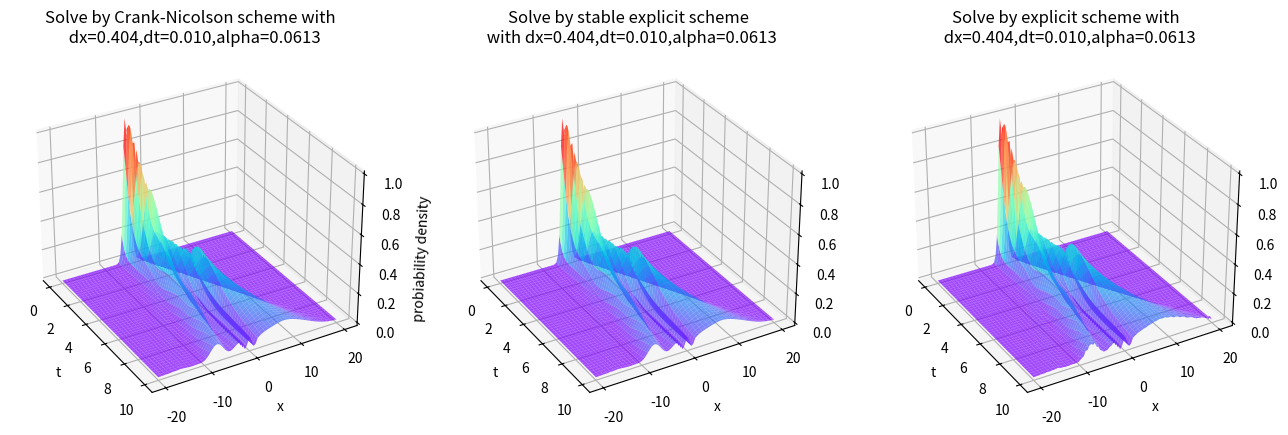
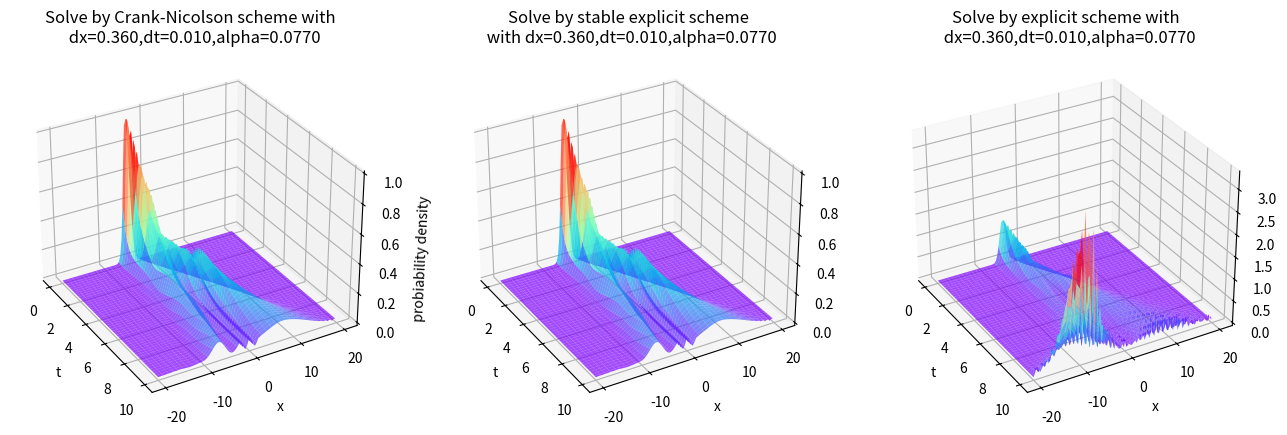
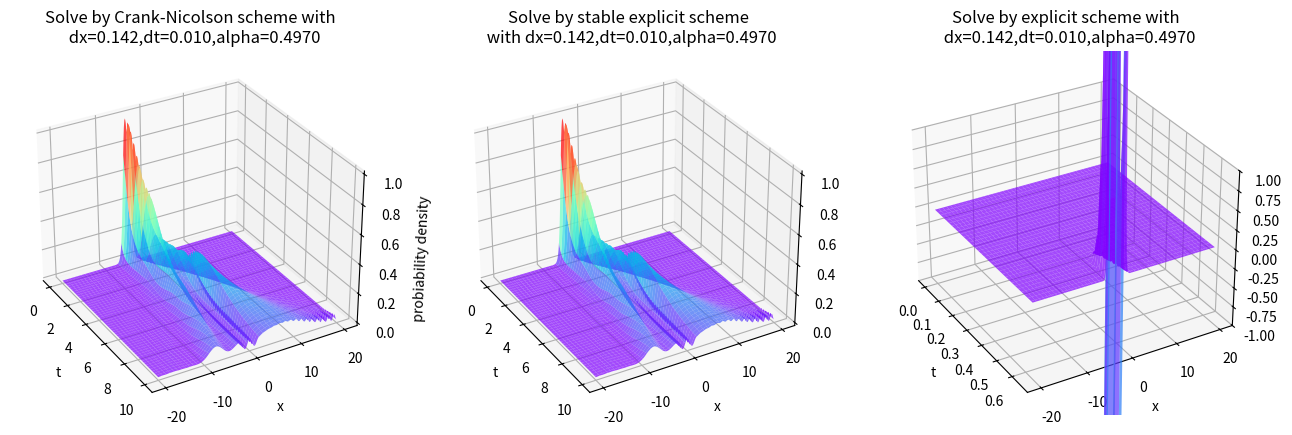
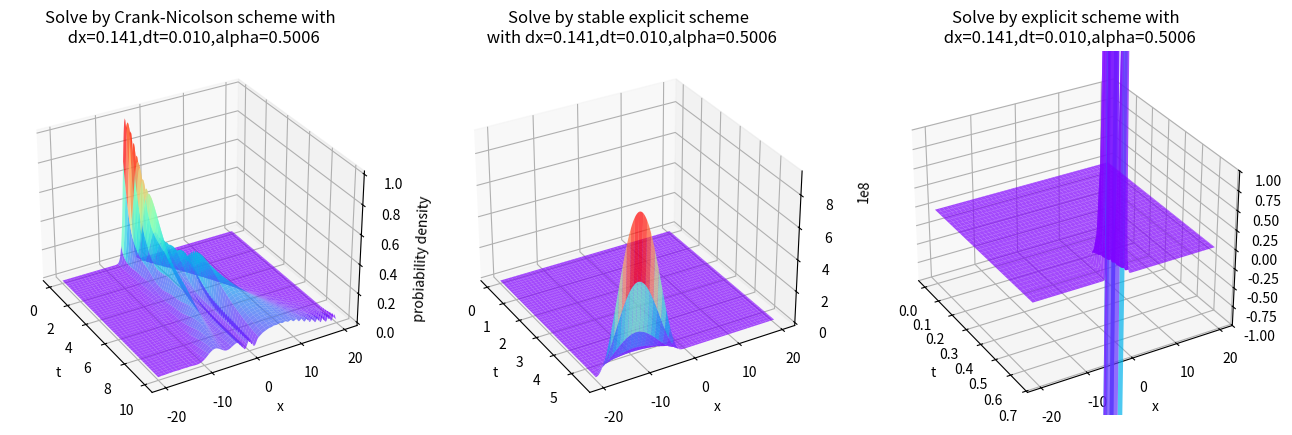

Generate these figures, in order, with matplotlib:
import numpy as np
import matplotlib.pyplot as plt
import argparse
class SchrodingerSolver:
    def __init__(self,Lx,Nx,V,dt,ifwarningoverflow=True):
        self.V=V
        self.Lx=Lx
        self.Nx=Nx
        self.init_grid()
        self.dx=self.xl[1]-self.xl[0]
        self.dt=dt
        self.phimax=10e8
        self.ifwarningoverflow=ifwarningoverflow
    def init_grid(self):
        self.xl=np.linspace(-self.Lx,self.Lx,self.Nx)
        self.u=np.zeros_like(self.xl,dtype=complex)
        self.apply_boundary_(self.u)
    def apply_boundary_(self,u):
        u[0]=u[-1]=0.0+0.0j

    def set_initial_condition(self,u0):
        self.u=u0(self.xl)
        self.apply_boundary_(self.u)

    def update_u_(self,u):
        self.u=u
        self.apply_boundary_(self.u)
    def init_crank_nicolson_mat(self,theta=0.5):
        """
        initialize the matrix for Crank-Nicolson scheme
        """
        ap=self.dt/(self.dx**2)
        B=np.zeros((self.Nx,self.Nx))
        V=np.zeros((self.Nx,self.Nx))
        I=np.eye(self.Nx)
        for i in range(0,self.Nx):
            B[i,i]=2
            V[i,i]=self.V(self.xl[i])*self.dt
            if i<self.Nx-1:
                B[i,i+1]=-1
                B[i+1,i]=-1
        self.Bmat=B
        self.Vmat=V
        A=np.linalg.inv(I*2j-2*theta*V-theta*ap*B)@(I*2j+2*(1-theta)*V+(1-theta)*ap*B)
        self.Acn=A
    def crank_nicolson(self,maxstep):
        """
        solve the Schrodinger equation by Crank-Nicolson scheme.this should be called after init_crank_nicolson_mat and set_initial_condition
        """
        ul=[]
        for i in range(maxstep):
            phi2=np.abs(self.u)**2
            if np.any(phi2>self.phimax):
                if self.ifwarningoverflow:
                    print(f"Crank_Nicolson Method :Iteration stopped at step {i} due to overflow or invalid values.")
                return np.array(ul)
            ul.append(self.u)
            self.update_u_(self.Acn@self.u)
        return np.array(ul)
    def stable_explicit(self,maxstep):
        """
        solve the Schrodinger equation by stable explicit scheme.The first step is calculated by Crank-Nicolson scheme.
        """
        ap=self.dt/(self.dx**2)
        self.init_crank_nicolson_mat(theta=0.5)
        ul=[self.u.copy()]
        self.update_u_(self.Acn@self.u)
        for i in range(maxstep):
            phi2=np.abs(self.u)**2
            if np.any(phi2>self.phimax):
                if self.ifwarningoverflow:
                    print(f"Stable Explicit Method:Iteration stopped at step {i} due to overflow or invalid values.")
                return np.array(ul)
            ul.append(self.u.copy())
            self.update_u_(ul[-2]-1j*ap*self.Bmat@self.u-2j*self.Vmat@self.u)
        return np.array(ul)


def square_well(x,a=2.0,V0=-1.0):
    if (x>=-a and x<=a):
        return V0
    else:
        return 0
    
def gaussian(x,x0=-5.0,k0=1.0):
    return np.exp(-((x-x0)**2)/2)*np.exp(1j*k0*x)

def main(Lx=20,Nx=100,dt=0.01,maxstep=1000):
        print(f"Solving Schrodinger equation with square well potential with Lx={Lx},Nx={Nx},dt={dt},maxstep={maxstep}")
        zth=1e6
        ss=SchrodingerSolver(Lx,Nx,square_well,dt=dt)
        ss.set_initial_condition(lambda x:gaussian(x)-gaussian(Lx))
        ss.init_crank_nicolson_mat(theta=0.5)
        ul1=ss.crank_nicolson(maxstep)
        tl1=np.arange(0,ul1.shape[0])*dt
        T1,X1=np.meshgrid(tl1,ss.xl)
        Un1=np.transpose(np.abs(ul1)**2)

        ss.set_initial_condition(lambda x:gaussian(x)-gaussian(Lx))
        ss.init_crank_nicolson_mat(theta=0.0)
        ul2=ss.crank_nicolson(maxstep)
        tl2=np.arange(0,ul2.shape[0])*dt
        T2,X2=np.meshgrid(tl2,ss.xl)
        Un2=np.transpose(np.abs(ul2)**2)

        ss.set_initial_condition(lambda x:gaussian(x)-gaussian(Lx))
        ul3=ss.stable_explicit(maxstep)
        tl3=np.arange(0,ul3.shape[0])*dt
        Un3=np.transpose(np.abs(ul3)**2)
        T3,X3=np.meshgrid(tl3,ss.xl)
        fig=plt.figure()
        fig=plt.figure(figsize=(16,5))
        ax1=fig.add_subplot(131,projection='3d')
        ax1.plot_surface(T1,X1,Un1,cmap='rainbow',alpha=0.7)
        ax1.set_xlabel('t')
        ax1.set_ylabel('x')
        zmin,zmax=ax1.get_zlim()
        ax1.set_zlim(zmin,min(zmax,zth))
        ax1.set_zlabel('probiability density')
        ax1.set_title(f"Solve by Crank-Nicolson scheme with \n dx={ss.dx:.3f},dt={ss.dt:.3f},alpha={ss.dt/ss.dx**2:.4f}")
        ax1.view_init(elev=30, azim=-30)
        ax2 = fig.add_subplot(133, projection='3d')
        ax2.plot_surface(T2, X2, Un2, cmap='rainbow', alpha=0.7)
        ax2.set_xlabel('t')
        ax2.set_ylabel('x')
        ax2.set_title(f'Solve by explicit scheme with \n dx={ss.dx:.3f},dt={ss.dt:.3f},alpha={ss.dt/ss.dx**2:.4f}')
        ax2.view_init(elev=30, azim=-30)
        zmin, zmax = ax2.get_zlim()
        ax2.set_zlim(max(zmin,-zth), min(zmax,zth))
        ax3 = fig.add_subplot(132, projection='3d')
        ax3.plot_surface(T3, X3, Un3, cmap='rainbow', alpha=0.7)
        ax3.set_xlabel('t')
        ax3.set_ylabel('x')
        ax3.set_title(f'Solve by stable explicit scheme \n with dx={ss.dx:.3f},dt={ss.dt:.3f},alpha={ss.dt/ss.dx**2:.4f}')
        ax3.view_init(elev=30, azim=-30)

        fig.savefig(f'solveSchrodinger_Nx={Nx}_dt={dt:.3f}.png',dpi=800)
        print(f"Save figure to solvebyCrankNicolson_Nx={Nx}_dt={dt:.3f}.png")

def find_Valpha(Lx=20.0,dt=0.01,Vr=110.0,apb=0.1,ape=1.2,x0=5.0,k0=-1.0,maxstep=50,umax=10000.0,NV=40,Na=40,testmethod='stable_explicit',theta=0.5):
    apl=[]
    Vl=[]
    for Vi in np.linspace(-Vr,Vr,NV):
        def testwell(x):
            return square_well(x,V0=Vi)
        for api in np.linspace(apb,ape,Na):
            Ni=np.int64(round(np.sqrt(4*Lx**2*api/dt)))

            st=SchrodingerSolver(Lx,Ni,testwell,dt=dt,ifwarningoverflow=False)
            st.set_initial_condition(lambda x:gaussian(x,x0=x0,k0=k0))
            if testmethod=='crank_nicolson':
                st.init_crank_nicolson_mat(theta=theta)
                ut=st.crank_nicolson(maxstep)
            elif testmethod=='stable_explicit':
                ut=st.stable_explicit(maxstep)
            else:
                raise ValueError("Invalid testmethod")
            if np.max(np.abs(ut[-1])**2)>umax:
                 apl.append(st.dt/(st.dx**2))
                 Vl.append(Vi*dt)
        # print(Vi)
    return np.array(apl),np.array(Vl)

def test_convergence_stable_explicit(Lx=20.0,dt=0.01,Vr=120.0,apb=0.01,ape=1.2,x0=5.0,k0=-1.0,maxstep=50,umax=100.0,NV=40,Na=40):
    print(f"\nTest convergence of stable explicit method with parameters:Lx={Lx},dt={dt},Vr={Vr},apb={apb},ape={ape},x0={x0},k0={k0},maxstep={maxstep},umax={umax},NV={NV},Na={Na}\nThis will take a few minutes\n")
    apl,Vl=find_Valpha(Lx,dt,Vr,apb,ape,x0,k0,maxstep,umax,NV,Na,testmethod='stable_explicit')
    Ne=np.sqrt(4*Lx**2*ape/dt)
    fig=plt.figure()
    plt.scatter(Vl,apl,marker="x",c='b')
    plt.xlim(-Vr*dt-10*dt,Vr*dt+10*dt)
    plt.ylim(-dt*20**2/Lx,dt/(2*Lx/(Ne+10))**2)
    plt.ylabel(r'$\alpha$')
    plt.xlabel(r"$V_0 \Delta t$")
    plt.title("Convergence Test for Stable Explicit Method")
    x1=np.linspace(-Vr*dt-10*dt,Vr*dt+10*dt,100)
    y1=np.ones_like(x1)*0.5
    y2=-0.5*x1+0.5
    y3=np.zeros_like(x1)
    y0=np.linspace(-dt*20**2/Lx,dt/(2*Lx/(2*Ne+10))**2,100)
    x0=np.ones_like(y0)*(-1.0)
    plt.plot(x1,y1,c='r',linestyle='--')
    plt.legend(["Not Converge Points","Stability boundary from Von Neumann stability analysis."])
    plt.plot(x1,y2,c='r',linestyle='--')
    plt.plot(x1,y3,c='r',linestyle='--')
    plt.plot(x0,y0,c='r',linestyle='--')
    fig.savefig("ConvergenceTestStableExplicit.png",dpi=800)
    
def test_convergence_crank_nicolson(Lx=20.0,dt=0.01,Vr=150.0,apb=0.01,ape=1.2,x0=5.0,k0=-1.0,maxstep=50,umax=100.0,NV=40,Na=40,theta=0.5):
    print(f"\nTest convergence of Crank-Nicolson method with parameters:theta={theta},Lx={Lx},dt={dt},Vr={Vr},apb={apb},ape={ape},x0={x0},k0={k0},maxstep={maxstep},umax={umax},NV={NV},Na={Na}\nThis will take a few minutes\n")
    apl,Vl=find_Valpha(Lx,dt,Vr,apb,ape,x0,k0,maxstep,umax,NV,Na,testmethod='crank_nicolson',theta=theta)
    # fig=plt.figure()
    Ne=np.sqrt(4*Lx**2*ape/dt)
    plt.scatter(Vl,apl,marker="x",c='b')
    plt.xlim(-Vr*dt-10*dt,Vr*dt+10*dt)
    plt.ylim(-dt*20**2/Lx,dt/(2*Lx/(Ne+10))**2)
    plt.ylabel(r'$\alpha$')
    plt.xlabel(r"$V_0 \Delta t$")
    plt.title(f"Convergence Test for Crank Nicolson Method at theta={theta}")

    plt.legend(["Not Converge Points"])
    # fig.savefig(f"ConvergenceTestCrankNicolson_theta={theta}.png",dpi=800)


if __name__=='__main__':
    main(Lx=20.0,Nx=100,dt=0.01,maxstep=1000)
    main(Lx=20.0,Nx=112,dt=0.01,maxstep=1000)
    main(Lx=20.0,Nx=283,dt=0.01,maxstep=1000)
    main(Lx=20.0,Nx=284,dt=0.01,maxstep=1000)

    parser = argparse.ArgumentParser()
    parser.add_argument("--test_convergence",action="append",choices=["SE","CN"],default=[],help="Test convergence of stable explicit method(SE) or Crank-Nicolson method(CN)")
    args=parser.parse_args()
    if "SE" in args.test_convergence:
        test_convergence_stable_explicit()
    if "CN" in args.test_convergence:
        fig=plt.figure(figsize=(12,10))
        plt.subplot(2,2,1)
        test_convergence_crank_nicolson(theta=0.0)
        plt.subplot(2,2,2)
        test_convergence_crank_nicolson(theta=0.1)
        plt.subplot(2,2,3)
        test_convergence_crank_nicolson(theta=0.3)
        plt.subplot(2,2,4)
        test_convergence_crank_nicolson(theta=0.5)
        fig.savefig("ConvergenceTestCrankNicolson.png",dpi=1000)
